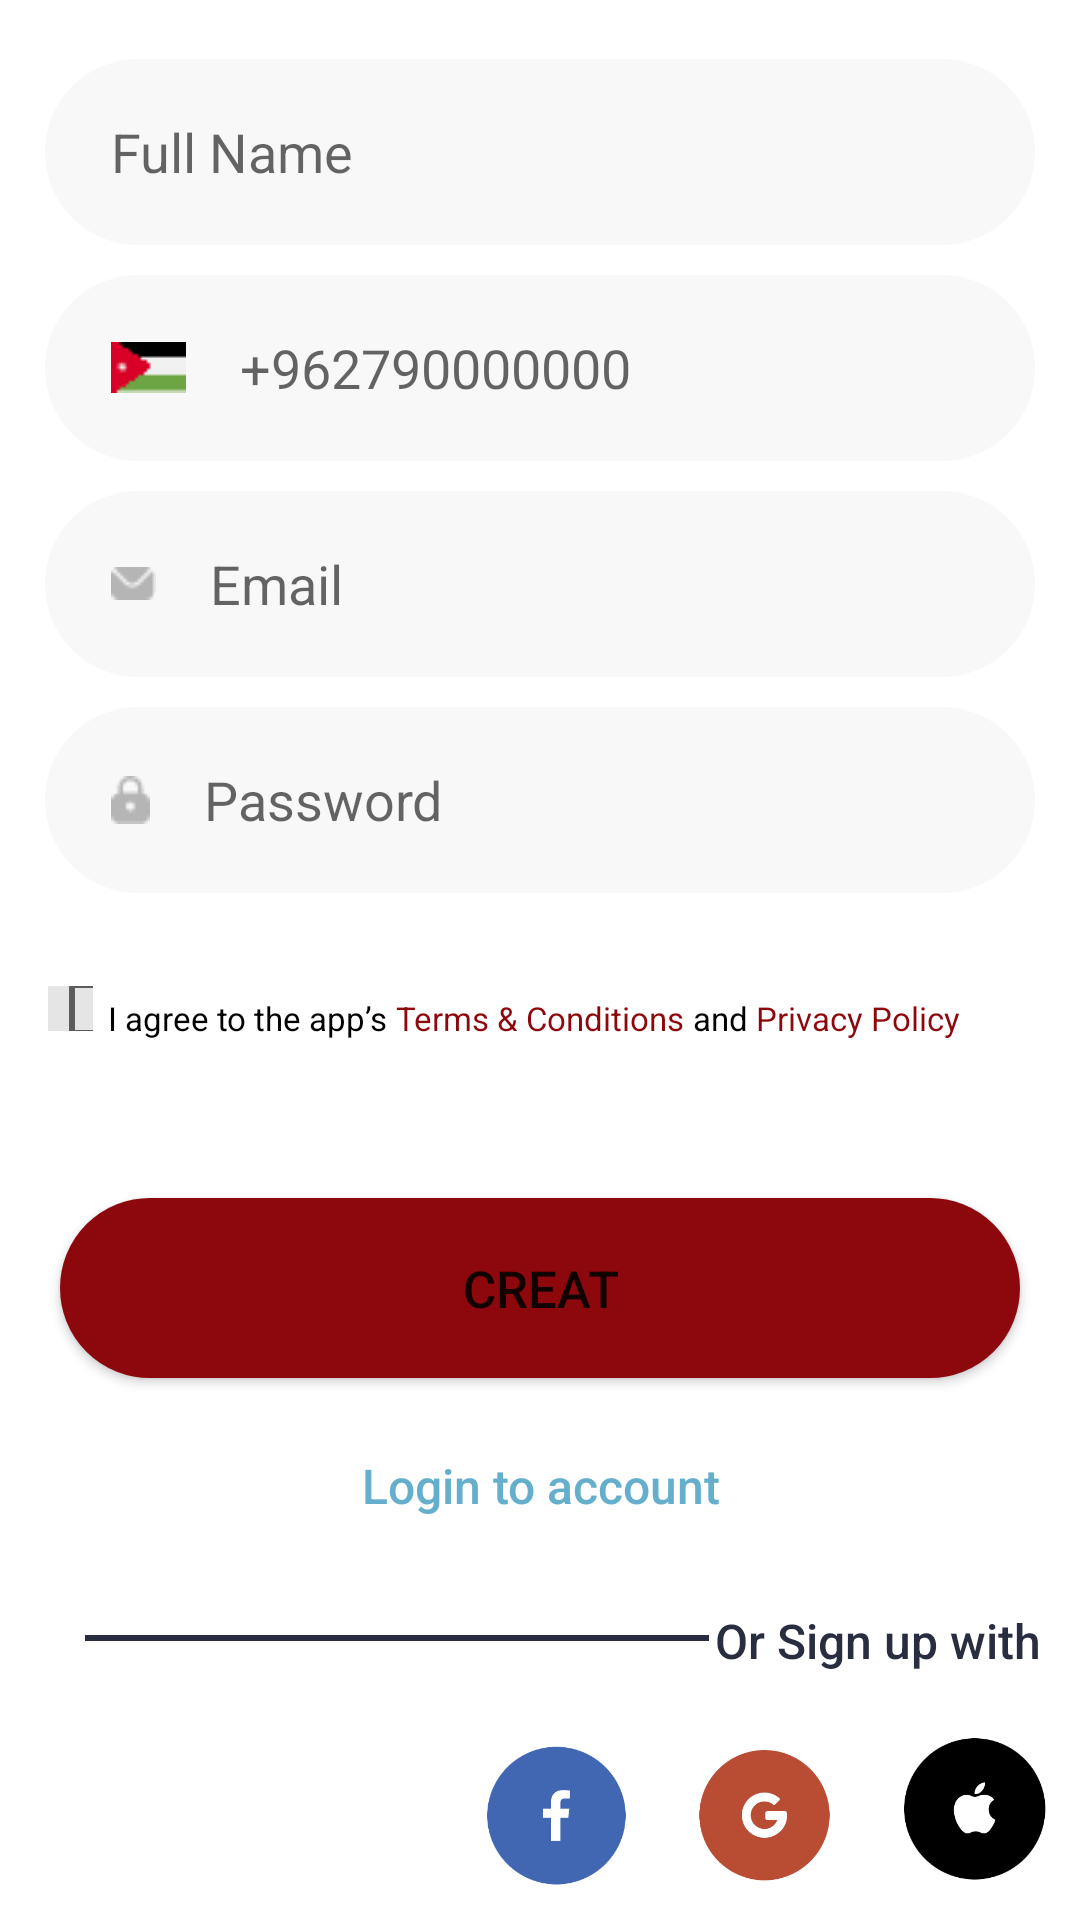

Layout XML and referenced resources for this Android screen:
<!-- AndroidManifest.xml: application theme Theme.WassiApp -->
<!-- res/layout/activity_creat_new_account.xml -->
<?xml version="1.0" encoding="utf-8"?>
<androidx.constraintlayout.widget.ConstraintLayout xmlns:android="http://schemas.android.com/apk/res/android"
    xmlns:app="http://schemas.android.com/apk/res-auto"
    xmlns:tools="http://schemas.android.com/tools"
    android:layout_width="match_parent"
    android:layout_height="match_parent"
    tools:context=".CreatNewAccountActivity">


    <LinearLayout
        android:id="@+id/layout"
        android:layout_width="match_parent"
        android:layout_height="wrap_content"
        android:layout_marginTop="20dp"
        android:orientation="horizontal"
        app:layout_constraintStart_toStartOf="parent"
        app:layout_constraintTop_toTopOf="parent">


        <ImageView
            android:id="@+id/menu_icon"
            android:layout_width="18.02dp"
            android:layout_height="18dp"
            android:layout_gravity="center"
            android:layout_marginStart="29.98dp"
            android:layout_marginEnd="15dp"
            android:src="@drawable/clos" />


        <TextView
            android:id="@+id/title"
            android:layout_width="229dp"
            android:layout_height="28sp"
            android:layout_gravity="start"
            android:fontFamily="sans-serif-medium"
            android:text="Create New Account"
            android:textColor="#282D40"
            android:textSize="24sp"
            android:textStyle="normal" />

    </LinearLayout>

    <LinearLayout
        android:id="@+id/linearLayoutEditeTexts"
        android:layout_width="match_parent"
        android:layout_height="wrap_content"
        android:orientation="vertical"
        android:layout_marginTop="30dp"
        app:layout_constraintEnd_toEndOf="parent"
        app:layout_constraintBottom_toTopOf="@+id/linearLayoutCheckBox"
        app:layout_constraintTop_toBottomOf="@+id/layout">


        <com.google.android.material.textfield.TextInputEditText
            android:id="@+id/fullName"
            android:layout_width="match_parent"
            android:layout_height="62dp"
            android:layout_marginStart="15dp"
            android:layout_marginEnd="15dp"
            android:autofillHints="phone"
            android:background="@drawable/rounded_edittext_background"
            android:drawableStart="@drawable/ic_baseline_person_24"
            android:drawablePadding="18dp"
            android:hint="Full Name  "
            android:inputType="text"
            android:maxLines="1"
            android:minHeight="48dp"
            android:paddingStart="22dp"
            android:textColor="#B5B5B5"

            />

        <com.google.android.material.textfield.TextInputEditText
            android:id="@+id/phone"
            android:layout_width="match_parent"
            android:layout_height="62dp"
            android:layout_marginStart="15dp"
            android:layout_marginTop="10dp"
            android:layout_marginEnd="15dp"
            android:autofillHints="phone"
            android:background="@drawable/rounded_edittext_background"
            android:drawableStart="@drawable/jordan"
            android:drawablePadding="18dp"
            android:hint="+962790000000"
            android:inputType="text"
            android:maxLines="1"
            android:minHeight="48dp"
            android:paddingStart="22dp"
            android:textColor="#B5B5B5"

            />


        <com.google.android.material.textfield.TextInputEditText
            android:id="@+id/mail"
            android:layout_width="match_parent"
            android:layout_height="62dp"
            android:layout_marginStart="15dp"
            android:layout_marginTop="10dp"
            android:layout_marginEnd="15dp"
            android:autofillHints="emailAddress"
            android:background="@drawable/rounded_edittext_background"
            android:drawableStart="@drawable/mail"
            android:drawablePadding="18dp"
            android:hint="Email"
            android:inputType="text"
            android:maxLines="1"
            android:minHeight="48dp"
            android:paddingStart="22dp"
            android:textColor="#B5B5B5"

            />

        <com.google.android.material.textfield.TextInputEditText
            android:id="@+id/password"
            android:layout_width="match_parent"
            android:layout_height="62dp"
            android:layout_marginStart="15dp"
            android:layout_marginTop="10dp"
            android:layout_marginEnd="15dp"
            android:autofillHints="password"
            android:background="@drawable/rounded_edittext_background"
            android:drawableStart="@drawable/layer"
            android:drawablePadding="18dp"
            android:hint="Password"
            android:inputType="textVisiblePassword"
            android:maxLines="1"
            android:minHeight="48dp"
            android:paddingStart="22dp"
            android:textColor="#B5B5B5"

            />
    </LinearLayout>

        <LinearLayout
            android:id="@+id/linearLayoutCheckBox"
            android:layout_width="match_parent"
            android:layout_height="wrap_content"
            android:padding="16dp"
            android:layout_marginTop="15dp"
            app:layout_constraintBottom_toTopOf="@+id/Creat"
            app:layout_constraintTop_toBottomOf="@id/linearLayoutEditeTexts"
            >

            <CheckBox
                android:id="@+id/agreementCheckBox"
                android:layout_width="15dp"
                android:layout_height="15dp"
                android:background="#E5E5E5" />

            <TextView
                android:id="@+id/termsAndConditionsTextView"
                android:layout_width="wrap_content"
                android:layout_height="wrap_content"
                android:layout_marginStart="5dp"
                android:textSize="11sp"
                android:layout_marginBottom="20dp"
                android:text="I agree to the app’s "
                android:textColor="@color/black" />

            <TextView
                android:id="@+id/termsLinkTextView"
                android:layout_width="wrap_content"
                android:layout_height="wrap_content"
                android:textSize="11sp"
                android:text="Terms &amp; Conditions"
                android:textColor="#8D080D"
                android:layout_marginBottom="20dp"
              />

            <TextView
                android:id="@+id/andPrivacyPolicyTextView"
                android:layout_width="wrap_content"
                android:layout_height="wrap_content"
                android:text=" and "
                android:layout_marginBottom="20dp"
                android:textSize="11sp"
                android:textColor="@color/black"
               />

            <TextView
                android:id="@+id/privacyPolicyLinkTextView"
                android:layout_width="wrap_content"
                android:layout_height="wrap_content"
                android:text="Privacy Policy"
                android:textSize="11sp"
                android:layout_marginBottom="20dp"
                android:textColor="#8D080D"
                 />


        </LinearLayout>
        <Button
            android:id="@+id/Creat"
            android:layout_width="320dp"
            android:layout_height="60dp"
            android:layout_marginTop="20dp"
            android:layout_gravity="center"
            android:layout_marginStart="25dp"
            android:layout_marginEnd="25dp"
            android:background="@drawable/botton_shape"
            android:fontFamily="sans-serif-medium"
            android:gravity="center"
            android:text="Creat"
            android:textSize="17sp"
            android:textStyle="normal"
            app:layout_constraintEnd_toEndOf="parent"
            app:layout_constraintStart_toStartOf="parent"
            app:layout_constraintBottom_toTopOf="@+id/loginTextView"
            app:layout_constraintTop_toBottomOf="@+id/linearLayoutCheckBox"
            app:layout_constraintVertical_bias="0.0" />

    <TextView
        android:id="@+id/loginTextView"
        android:layout_width="wrap_content"
        android:layout_height="wrap_content"
        android:layout_gravity="center"
        android:layout_marginTop="25dp"
        android:fontFamily="sans-serif-medium"
        android:gravity="end"
        android:text="Login to account"
        android:textColor="#65AFCD"
        android:textSize="16sp"
        app:layout_constraintEnd_toEndOf="parent"
        app:layout_constraintBottom_toTopOf="@+id/linearLayoutView"
        app:layout_constraintStart_toStartOf="parent"
        app:layout_constraintTop_toBottomOf="@+id/Creat" />

    <LinearLayout
        android:id="@+id/linearLayoutView"
        android:layout_width="wrap_content"
        android:layout_height="wrap_content"
        android:orientation="horizontal"
        app:layout_constraintEnd_toEndOf="parent"
        app:layout_constraintStart_toStartOf="parent"
        app:layout_constraintBottom_toTopOf="@+id/linearLayoutImages"
        app:layout_constraintTop_toBottomOf="@+id/loginTextView">

        <View
            android:layout_width="208dp"
            android:layout_height="2dp"
            android:layout_marginStart="15dp"
            android:layout_marginTop="39dp"
            android:background="#282D40" />

        <TextView
            android:layout_width="wrap_content"
            android:layout_height="wrap_content"
            android:layout_marginStart="2dp"
            android:layout_marginTop="30dp"
            android:fontFamily="sans-serif-medium"
            android:text="Or Sign up with"
            android:textColor="#282D40"
            android:textSize="16sp" />
    </LinearLayout>

    <LinearLayout
        android:id="@+id/linearLayoutImages"
        android:layout_width="wrap_content"
        android:layout_height="wrap_content"
        android:layout_marginTop="15dp"
        android:orientation="horizontal"
        app:layout_constraintEnd_toEndOf="parent"
        app:layout_constraintBottom_toTopOf="@+id/exploreAsGust"
        app:layout_constraintStart_toStartOf="parent"
        app:layout_constraintTop_toBottomOf="@+id/linearLayoutView">

        <ImageView
            android:layout_width="60dp"
            android:layout_height="60dp"
            android:layout_marginStart="150dp"
            android:background="@drawable/f" />

        <ImageView
            android:layout_width="60dp"
            android:layout_height="60dp"
            android:layout_marginStart="10dp"
            android:src="@drawable/g" />

        <ImageView
            android:layout_width="60dp"
            android:layout_height="60dp"
            android:layout_marginStart="10dp"
            android:src="@drawable/a" />
    </LinearLayout>

        <TextView
            android:id="@+id/exploreAsGust"
            android:layout_width="148dp"
            android:layout_height="21dp"
            android:layout_marginTop="20dp"
            android:layout_marginBottom="25dp"
            android:fontFamily="sans-serif-medium"
            android:gravity="center"
            android:layout_gravity="center"
            android:text="Explore as a Gust "
            android:textColor="#8D080D"
            android:textSize="17sp"
            android:textStyle="normal"
            app:layout_constraintBottom_toBottomOf="parent"
            app:layout_constraintEnd_toEndOf="parent"
            app:layout_constraintStart_toStartOf="parent"
            app:layout_constraintTop_toBottomOf="@+id/linearLayoutImages"
            />


</androidx.constraintlayout.widget.ConstraintLayout>
<!-- resources referenced by this layout -->
<resources>
  <!-- drawable a: png bitmap (drawable, 12446 bytes) -->
  <!-- drawable botton_shape (drawable) -->
  <?xml version="1.0" encoding="utf-8"?>
  <shape
      xmlns:android="http://schemas.android.com/apk/res/android"
      android:shape="rectangle">
  
      <stroke
          android:color="#8D080D"
          android:width="1dp"/>
      <corners
          android:radius="190dp"/>
      <solid
          android:color="#8D080D"/>
  
  </shape>
  <!-- drawable clos: png bitmap (drawable, 688 bytes) -->
  <!-- drawable f: png bitmap (drawable, 11634 bytes) -->
  <!-- drawable g: png bitmap (drawable, 13630 bytes) -->
  <!-- drawable jordan: png bitmap (drawable, 250 bytes) -->
  <!-- drawable layer: png bitmap (drawable, 353 bytes) -->
  <!-- drawable mail: png bitmap (drawable, 260 bytes) -->
  <!-- drawable rounded_edittext_background (drawable) -->
  <shape xmlns:android="http://schemas.android.com/apk/res/android"
      android:shape="rectangle"
      android:padding="10dp">
  
      <solid android:color="#F8F8F8" />
      <corners
          android:bottomRightRadius="31dp"
          android:bottomLeftRadius="31dp"
          android:topLeftRadius="31dp"
          android:topRightRadius="31dp" />
  </shape>
  <style name="Theme.WassiApp" parent="Theme.MaterialComponents.DayNight.NoActionBar">
          
          <item name="colorPrimary">#8D080D</item>
          <item name="colorPrimaryVariant">@color/black</item>
          <item name="colorOnPrimary">@color/white</item>
          
          <item name="colorSecondary">@color/white</item>
          <item name="colorSecondaryVariant">@color/white</item>
          <item name="colorOnSecondary">@color/black</item>
          
          <item name="android:statusBarColor">?attr/colorPrimaryVariant</item>
  
          
      </style>
  <!-- not gathered from this repository: default colours our renderer supplied (Android Studio template values) -->
  <color name="black">#FF000000</color>
  <color name="white">#FFFFFFFF</color>
</resources>
